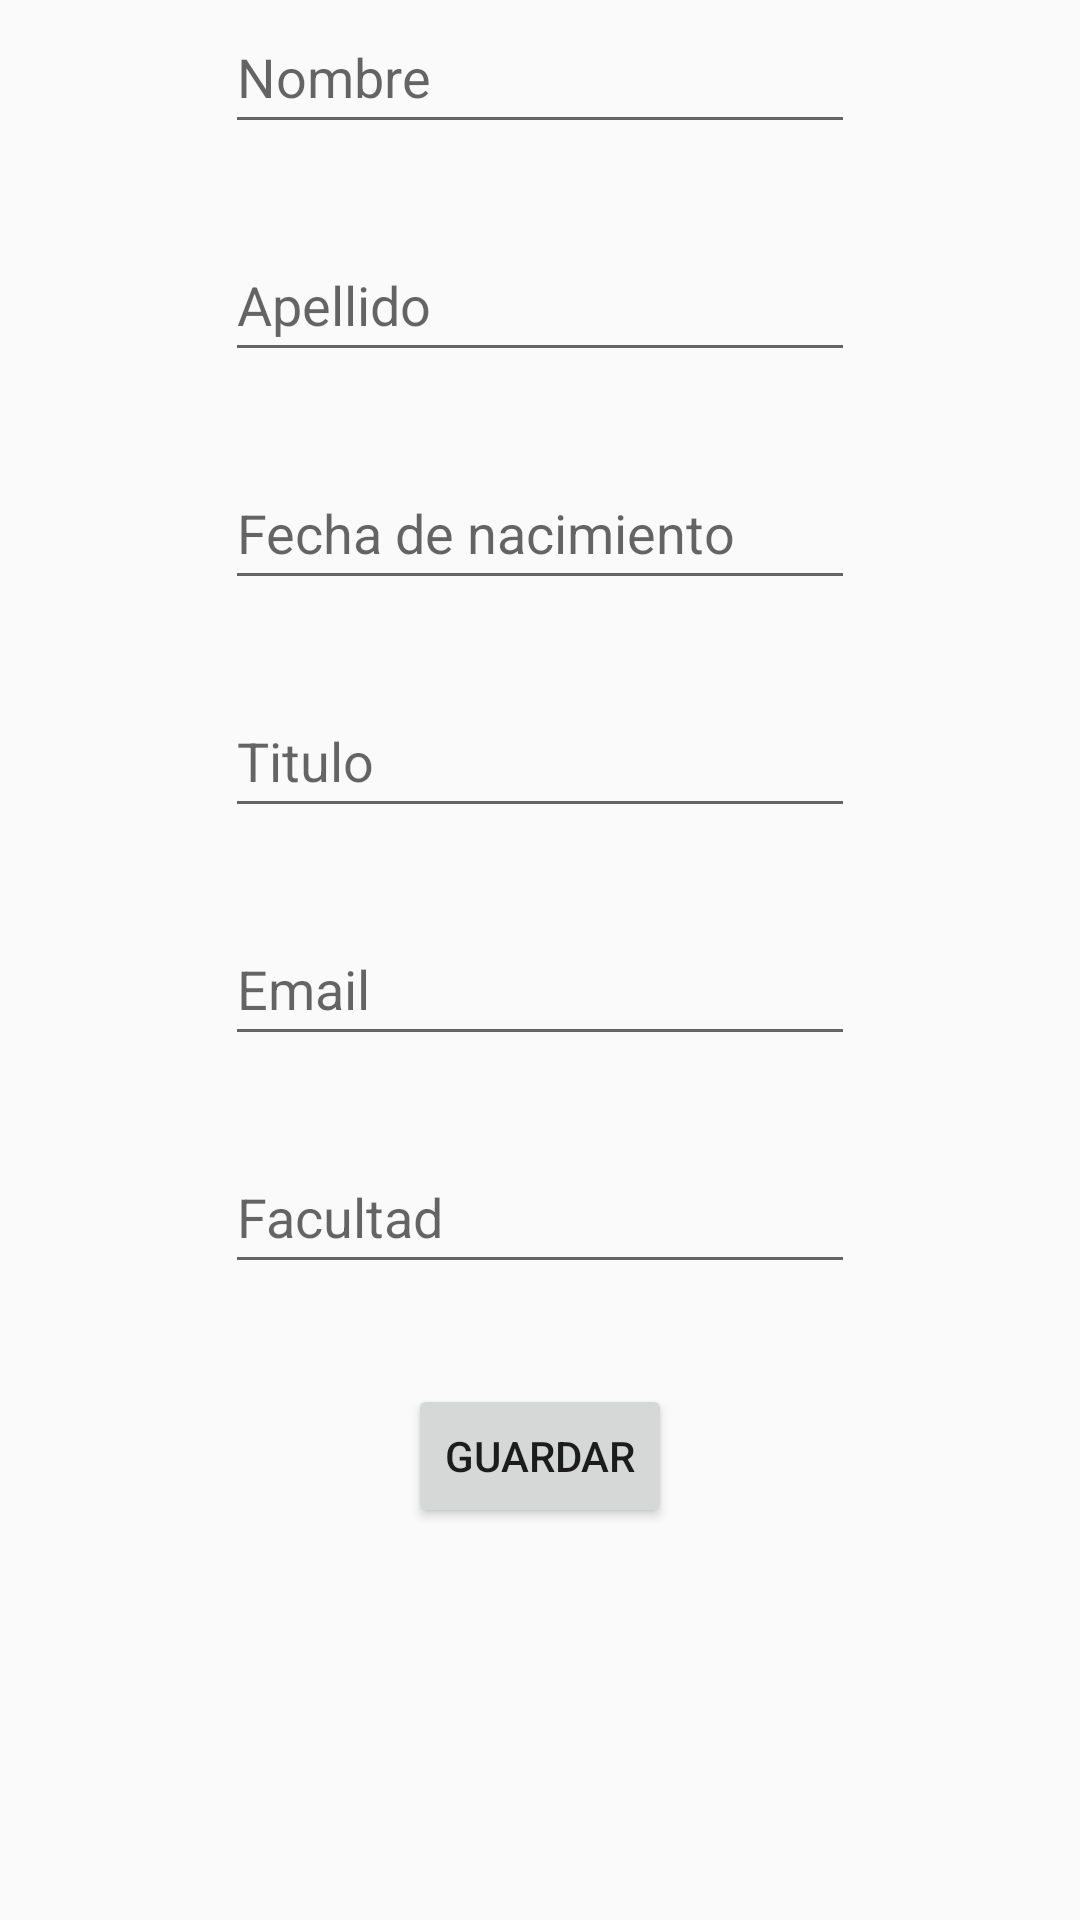

Here is an Android app screen rendered from its layout file. Give the layout XML and the strings, colors and styles it references.
<!-- AndroidManifest.xml: application theme Theme.EvaluacionJsonLeoCorea -->
<!-- res/layout/fragment_notifications.xml -->
<?xml version="1.0" encoding="utf-8"?>
<androidx.constraintlayout.widget.ConstraintLayout xmlns:android="http://schemas.android.com/apk/res/android"
    xmlns:app="http://schemas.android.com/apk/res-auto"
    xmlns:tools="http://schemas.android.com/tools"
    android:layout_width="match_parent"
    android:layout_height="match_parent"
    tools:context=".ui.notifications.NotificationsFragment">

    <EditText
        android:id="@+id/txtNombres"
        android:layout_width="wrap_content"
        android:layout_height="wrap_content"
        android:ems="10"
        android:hint="Nombre"
        android:inputType="textPersonName"
        android:minHeight="48dp"
        app:layout_constraintEnd_toEndOf="parent"
        app:layout_constraintStart_toStartOf="parent"
        app:layout_constraintTop_toTopOf="parent" />

    <EditText
        android:id="@+id/txtApellidos"
        android:layout_width="wrap_content"
        android:layout_height="wrap_content"
        android:layout_marginTop="28dp"
        android:ems="10"
        android:inputType="textPersonName"
        android:minHeight="48dp"
        android:hint="Apellido"
        app:layout_constraintEnd_toEndOf="parent"
        app:layout_constraintStart_toStartOf="parent"
        app:layout_constraintTop_toBottomOf="@+id/txtNombres" />

    <EditText
        android:id="@+id/txtFechaNac"
        android:layout_width="wrap_content"
        android:layout_height="wrap_content"
        android:layout_marginTop="28dp"
        android:ems="10"
        android:inputType="textPersonName"
        android:minHeight="48dp"
        android:hint="Fecha de nacimiento"
        android:clickable="false"
        android:focusable="false"
        app:layout_constraintEnd_toEndOf="parent"
        app:layout_constraintStart_toStartOf="parent"
        app:layout_constraintTop_toBottomOf="@+id/txtApellidos" />

    <EditText
        android:id="@+id/txtTitulo"
        android:layout_width="wrap_content"
        android:layout_height="wrap_content"
        android:layout_marginTop="28dp"
        android:ems="10"
        android:hint="Titulo"
        android:inputType="textPersonName"
        android:minHeight="48dp"
        app:layout_constraintEnd_toEndOf="parent"
        app:layout_constraintStart_toStartOf="parent"
        app:layout_constraintTop_toBottomOf="@+id/txtFechaNac" />

    <EditText
        android:id="@+id/txtEmail"
        android:layout_width="wrap_content"
        android:layout_height="wrap_content"
        android:layout_marginTop="28dp"
        android:ems="10"
        android:hint="Email"
        android:inputType="textPersonName"
        android:minHeight="48dp"
        app:layout_constraintEnd_toEndOf="parent"
        app:layout_constraintStart_toStartOf="parent"
        app:layout_constraintTop_toBottomOf="@+id/txtTitulo" />

    <EditText
        android:id="@+id/txtFacultad"
        android:layout_width="wrap_content"
        android:layout_height="wrap_content"
        android:layout_marginTop="28dp"
        android:ems="10"
        android:hint="Facultad"
        android:inputType="textPersonName"
        android:minHeight="48dp"
        app:layout_constraintEnd_toEndOf="parent"
        app:layout_constraintStart_toStartOf="parent"
        app:layout_constraintTop_toBottomOf="@+id/txtEmail" />


    <Button
        android:id="@+id/btnSubmit"
        android:layout_width="wrap_content"
        android:layout_height="wrap_content"
        android:layout_marginTop="28dp"
        android:text="Guardar"
        app:layout_constraintBottom_toBottomOf="parent"
        app:layout_constraintEnd_toEndOf="parent"
        app:layout_constraintStart_toStartOf="parent"
        app:layout_constraintTop_toBottomOf="@+id/txtFacultad"
        app:layout_constraintVertical_bias="0.04" />

</androidx.constraintlayout.widget.ConstraintLayout>
<!-- resources referenced by this layout -->
<resources>
  <style name="Theme.EvaluacionJsonLeoCorea" parent="Theme.AppCompat.Light.DarkActionBar">
          
          <item name="colorPrimary">@color/navigation_color</item>
          <item name="colorPrimaryVariant">#000000</item>
          <item name="colorOnPrimary">#4B4A4A</item>
          
          <item name="colorSecondary">@color/teal_200</item>
          <item name="colorSecondaryVariant">@color/teal_700</item>
          <item name="colorOnSecondary">@color/black</item>
          
          <item name="android:statusBarColor">@color/black</item>
          
          <item name="android:navigationBarColor">@color/black</item>
          <item name="titleTextColor">@color/letter</item>
      </style>
  <color name="navigation_color">#224b45</color>
  <color name="teal_200">#FF03DAC5</color>
  <color name="teal_700">#FF018786</color>
  <color name="black">#FF000000</color>
  <color name="letter">#faf1d5</color>
</resources>
